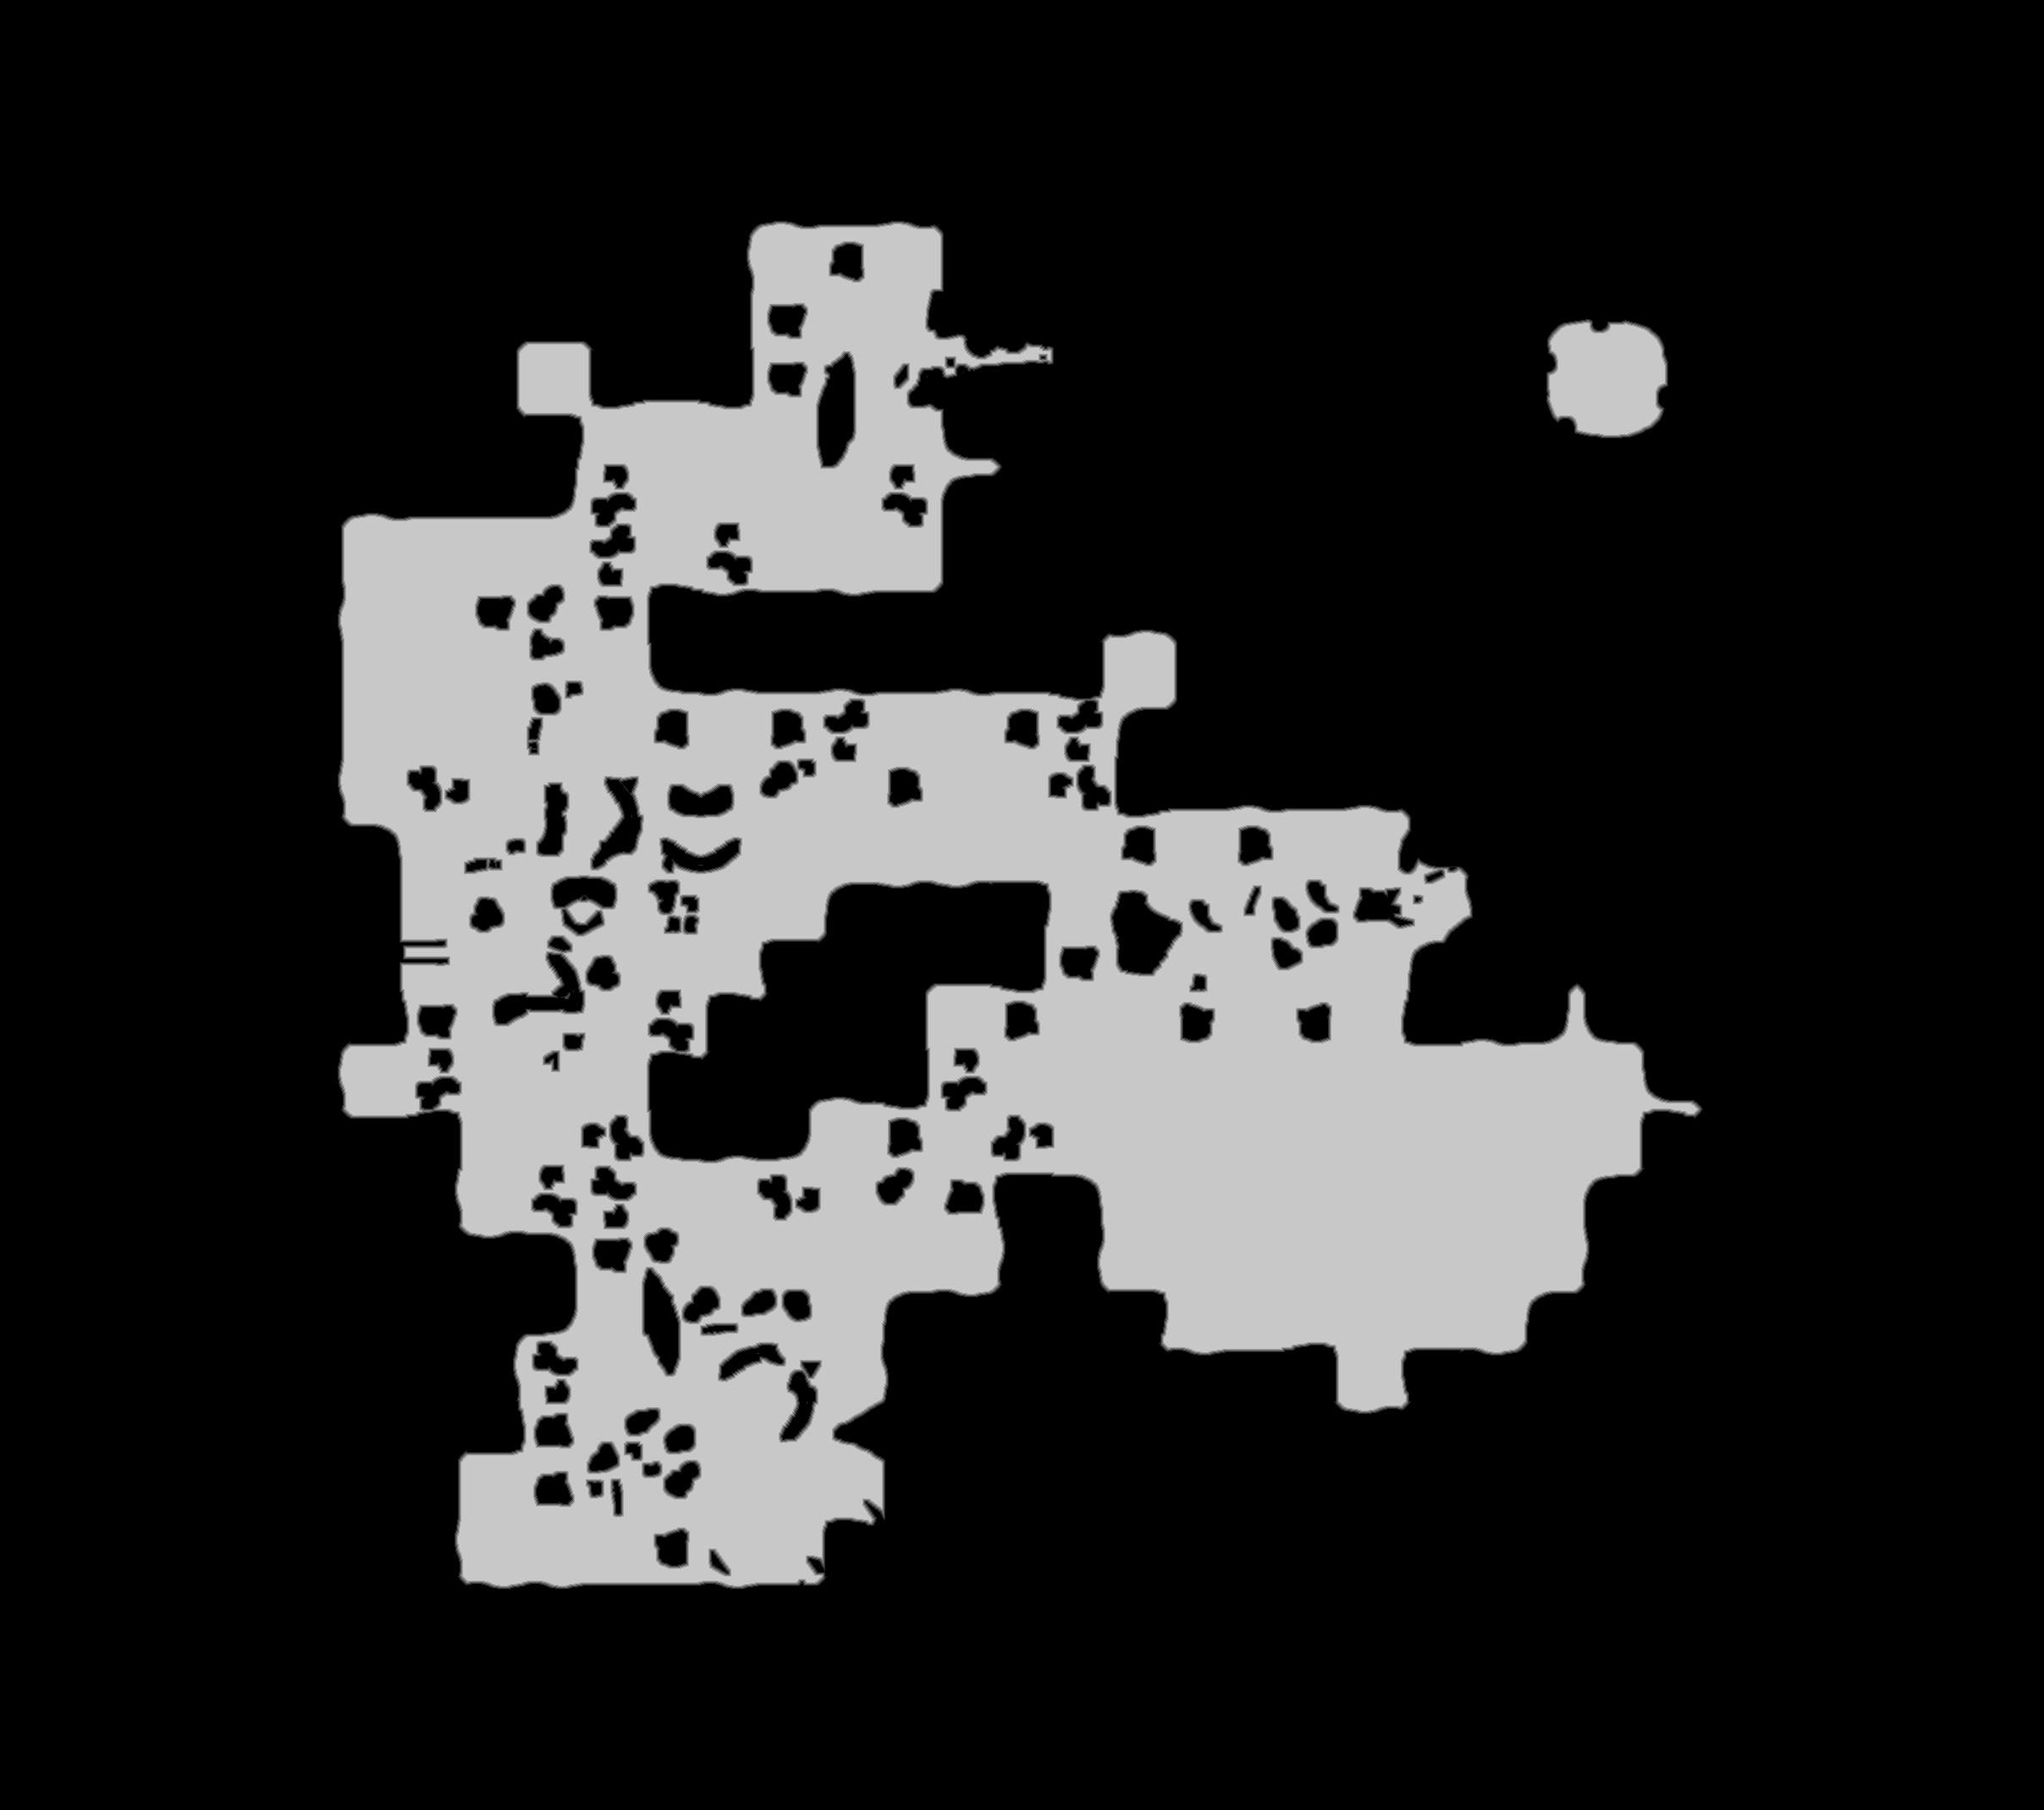

The file beside this chart, header and first rows:
base	0x2609bba0000
origin	0x20010
stride	1208
width	2415
height	2139
nibble	0	4043704
nibble	1	30317
nibble	2	30774
nibble	3	31334
nibble	4	31839
nibble	5	997717
